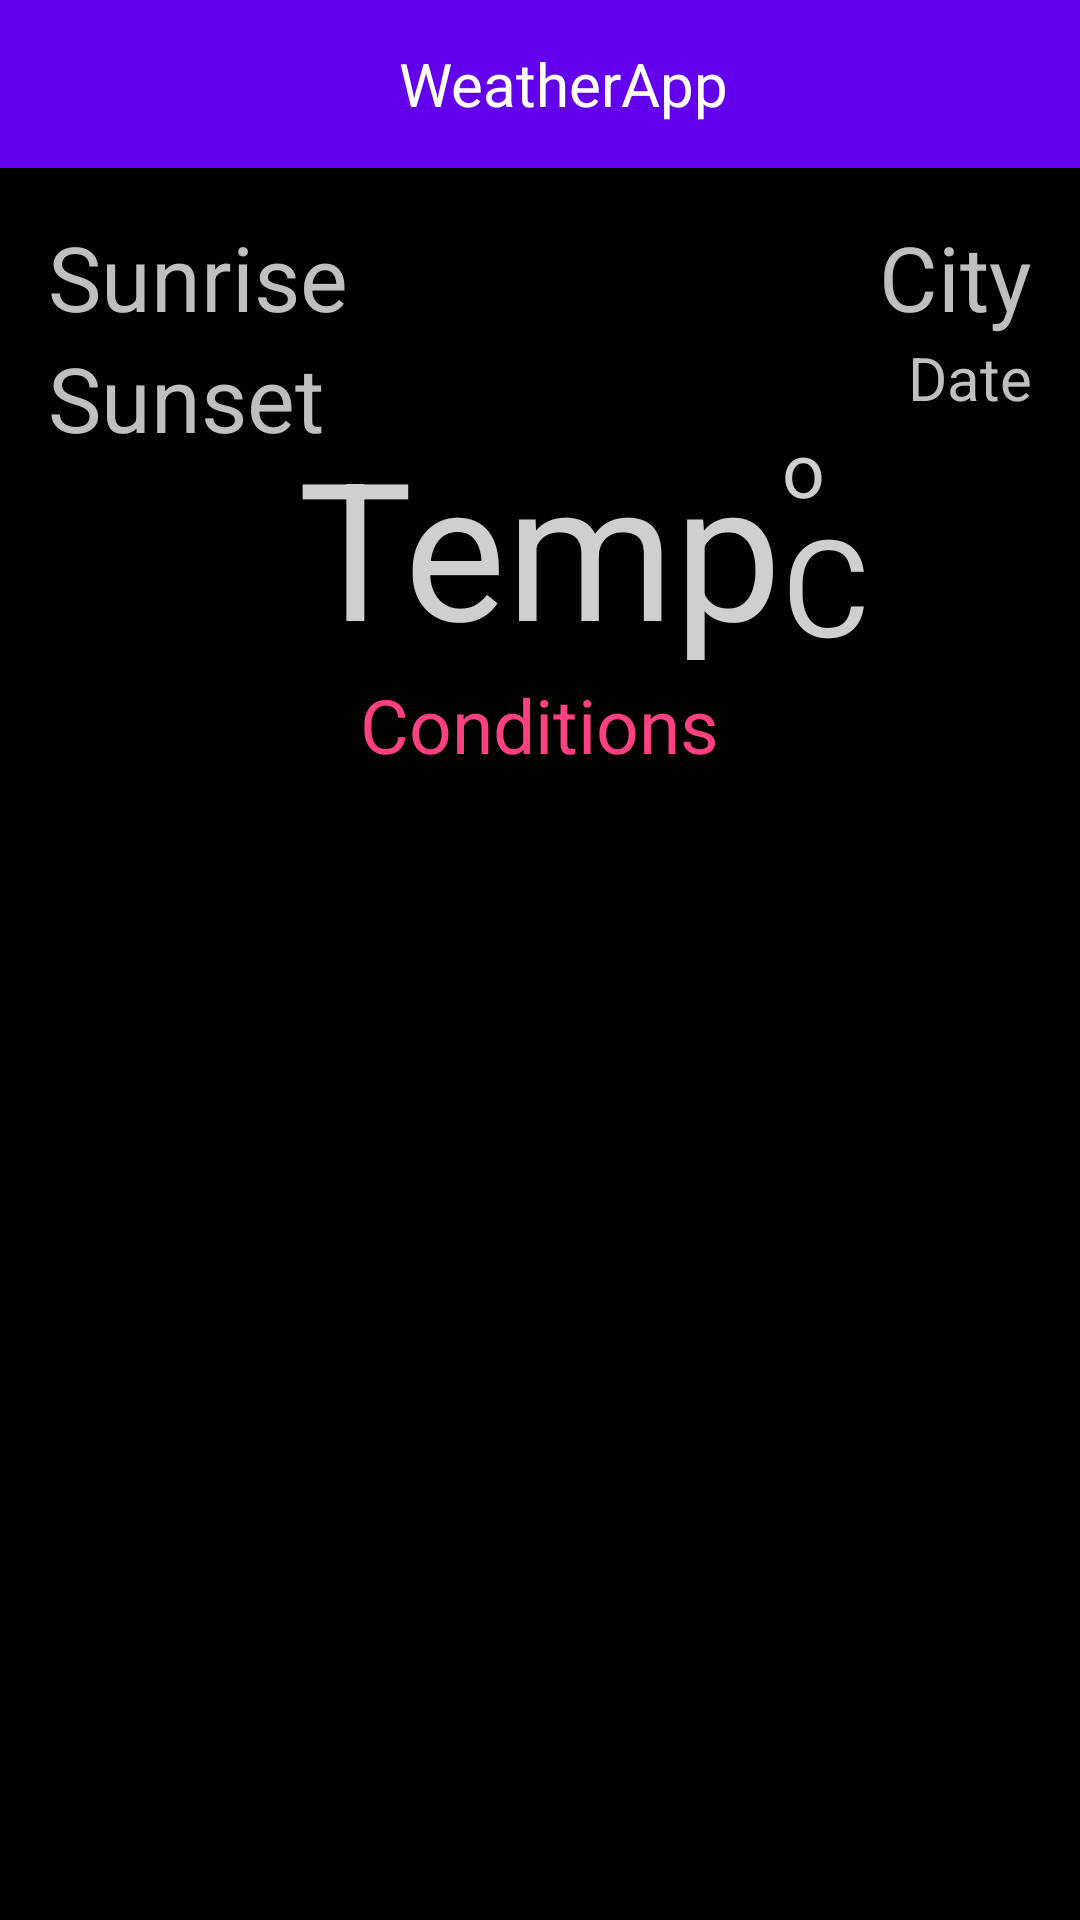

Write the Android layout XML for this screen, with the resource values it uses.
<!-- AndroidManifest.xml: application theme AppTheme -->
<!-- res/layout/retrofit_activity.xml -->
<?xml version="1.0" encoding="utf-8"?>
<LinearLayout android:layout_width="match_parent"
    android:layout_height="match_parent"
    xmlns:android="http://schemas.android.com/apk/res/android"
    xmlns:app="http://schemas.android.com/apk/res-auto"
    android:orientation="vertical">
    <android.support.design.widget.AppBarLayout
        android:layout_width="match_parent"
        android:layout_height="wrap_content"
        android:backgroundTint="@color/colorPrimary"
        android:theme="@style/AppTheme.AppBarOverlay">

        <android.support.v7.widget.Toolbar
            android:id="@+id/toolbar_main"
            android:layout_width="match_parent"
            android:layout_height="?attr/actionBarSize"
            app:popupTheme="@style/ThemeOverlay.AppCompat.Light"
            app:theme="@style/ThemeOverlay.AppCompat.Dark.ActionBar">

            <LinearLayout
                android:layout_width="match_parent"
                android:layout_height="match_parent"
                android:weightSum="5"
                android:orientation="horizontal">
                <TextView
                    android:layout_width="0dp"
                    android:layout_height="wrap_content"
                    android:layout_weight="1"
                    android:layout_gravity="center"/>

                <TextView
                    android:id="@+id/tv_category"
                    android:layout_width="0dp"
                    android:layout_height="match_parent"
                    android:layout_weight="3"
                    android:text="@string/app_name"
                    android:gravity="center"
                    android:textSize="20sp"
                    android:textColor="#ffffff"/>

            </LinearLayout>

        </android.support.v7.widget.Toolbar>
    </android.support.design.widget.AppBarLayout>
    <RelativeLayout
        android:layout_width="match_parent"
        android:layout_height="match_parent"
        android:paddingBottom="@dimen/activity_vertical_margin"
        android:paddingLeft="@dimen/activity_horizontal_margin"
        android:paddingRight="@dimen/activity_horizontal_margin"
        android:paddingTop="@dimen/activity_vertical_margin"
        android:background="#000000">

        <TextView
            android:id="@+id/tvSunrise"
            android:layout_width="wrap_content"
            android:layout_height="wrap_content"
            android:text="Sunrise"
            android:textColor="#bfbfbf"
            android:textSize="30sp"
            android:layout_alignParentTop="true"
            android:layout_alignParentStart="true"
            android:layout_alignParentLeft="true"/>
        <TextView
            android:id="@+id/tvSunset"
            android:layout_width="wrap_content"
            android:layout_height="wrap_content"
            android:text="Sunset"
            android:textColor="#bfbfbf"
            android:textSize="30sp"
            android:layout_below="@+id/tvSunrise"/>

        <TextView
            android:id="@+id/tvCity"
            android:layout_width="wrap_content"
            android:layout_height="wrap_content"
            android:text="City"
            android:textColor="#bfbfbf"
            android:textSize="30sp"
            android:layout_alignParentTop="true"
            android:layout_alignParentRight="true"
            android:layout_alignParentEnd="true" />

        <TextView
            android:id="@+id/tvDate"
            android:layout_width="wrap_content"
            android:layout_height="wrap_content"
            android:text="Date"
            android:textColor="#bfbfbf"
            android:textSize="20sp"
            android:layout_below="@+id/tvCity"
            android:layout_alignRight="@+id/tvCity"
            android:layout_alignEnd="@+id/tvCity" />

        <ImageView
            android:id="@+id/weatherIconImageView"
            android:layout_width="wrap_content"
            android:layout_height="wrap_content"
            android:layout_below="@+id/tvDate"
            android:layout_centerHorizontal="true"
            android:contentDescription="@string/weatherimg"/>

        <TextView
            android:id="@+id/tvTemperature"
            android:layout_width="wrap_content"
            android:layout_height="wrap_content"
            android:textAppearance="?android:attr/textAppearanceLarge"
            android:text="Temp"
            android:layout_below="@id/weatherIconImageView"
            android:layout_centerHorizontal="true"
            android:textColor="#cfcfcf"
            android:textSize="64sp" />

        <TextView
            android:id="@+id/tvConditions"
            android:layout_width="wrap_content"
            android:layout_height="wrap_content"
            android:text="Conditions"
            android:layout_below="@+id/tvTemperature"
            android:layout_centerHorizontal="true"
            android:textSize="25sp"
            android:textColor="#FF4081" />

        <TextView
            android:id="@+id/tvUnits"
            android:layout_width="wrap_content"
            android:layout_height="wrap_content"
            android:textAppearance="?android:attr/textAppearanceMedium"
            android:text="C"
            android:textColor="#cfcfcf"
            android:textSize="45sp"
            android:layout_alignBottom="@+id/tvTemperature"
            android:layout_toRightOf="@+id/tvTemperature"
            android:layout_toEndOf="@+id/tvTemperature" />

        <TextView
            android:id="@+id/tvDegree"
            android:layout_width="wrap_content"
            android:layout_height="wrap_content"
            android:text="o"
            android:layout_alignTop="@+id/tvTemperature"
            android:layout_alignLeft="@+id/tvUnits"
            android:layout_alignStart="@+id/tvUnits"
            android:textColor="#cfcfcf"
            android:textSize="25sp" />

        <GridView
            android:id="@+id/retrofit_grid"
            android:layout_width="match_parent"
            android:layout_height="wrap_content"
            android:layout_marginTop="@dimen/activity_vertical_margin"
            android:layout_below="@+id/tvConditions">
        </GridView>
    </RelativeLayout>

</LinearLayout>
<!-- resources referenced by this layout -->
<resources>
  <dimen name="activity_horizontal_margin">16dp</dimen>
  <dimen name="activity_vertical_margin">16dp</dimen>
  <string name="app_name">WeatherApp</string>
  <string name="weatherimg">weatherImg</string>
  <style name="AppTheme.AppBarOverlay" parent="ThemeOverlay.AppCompat.Dark.ActionBar" />
  <style name="AppTheme" parent="Theme.AppCompat.Light.NoActionBar">
          
          <item name="colorPrimary">@color/colorPrimary</item>
          <item name="colorPrimaryDark">@color/colorPrimaryDark</item>
          <item name="colorAccent">@color/colorAccent</item>
      </style>
  <!-- not gathered from this repository: default colours our renderer supplied (Android Studio template values) -->
  <color name="colorPrimary">#FF6200EE</color>
  <color name="colorPrimaryDark">#FF3700B3</color>
  <color name="colorAccent">#FF03DAC5</color>
</resources>
